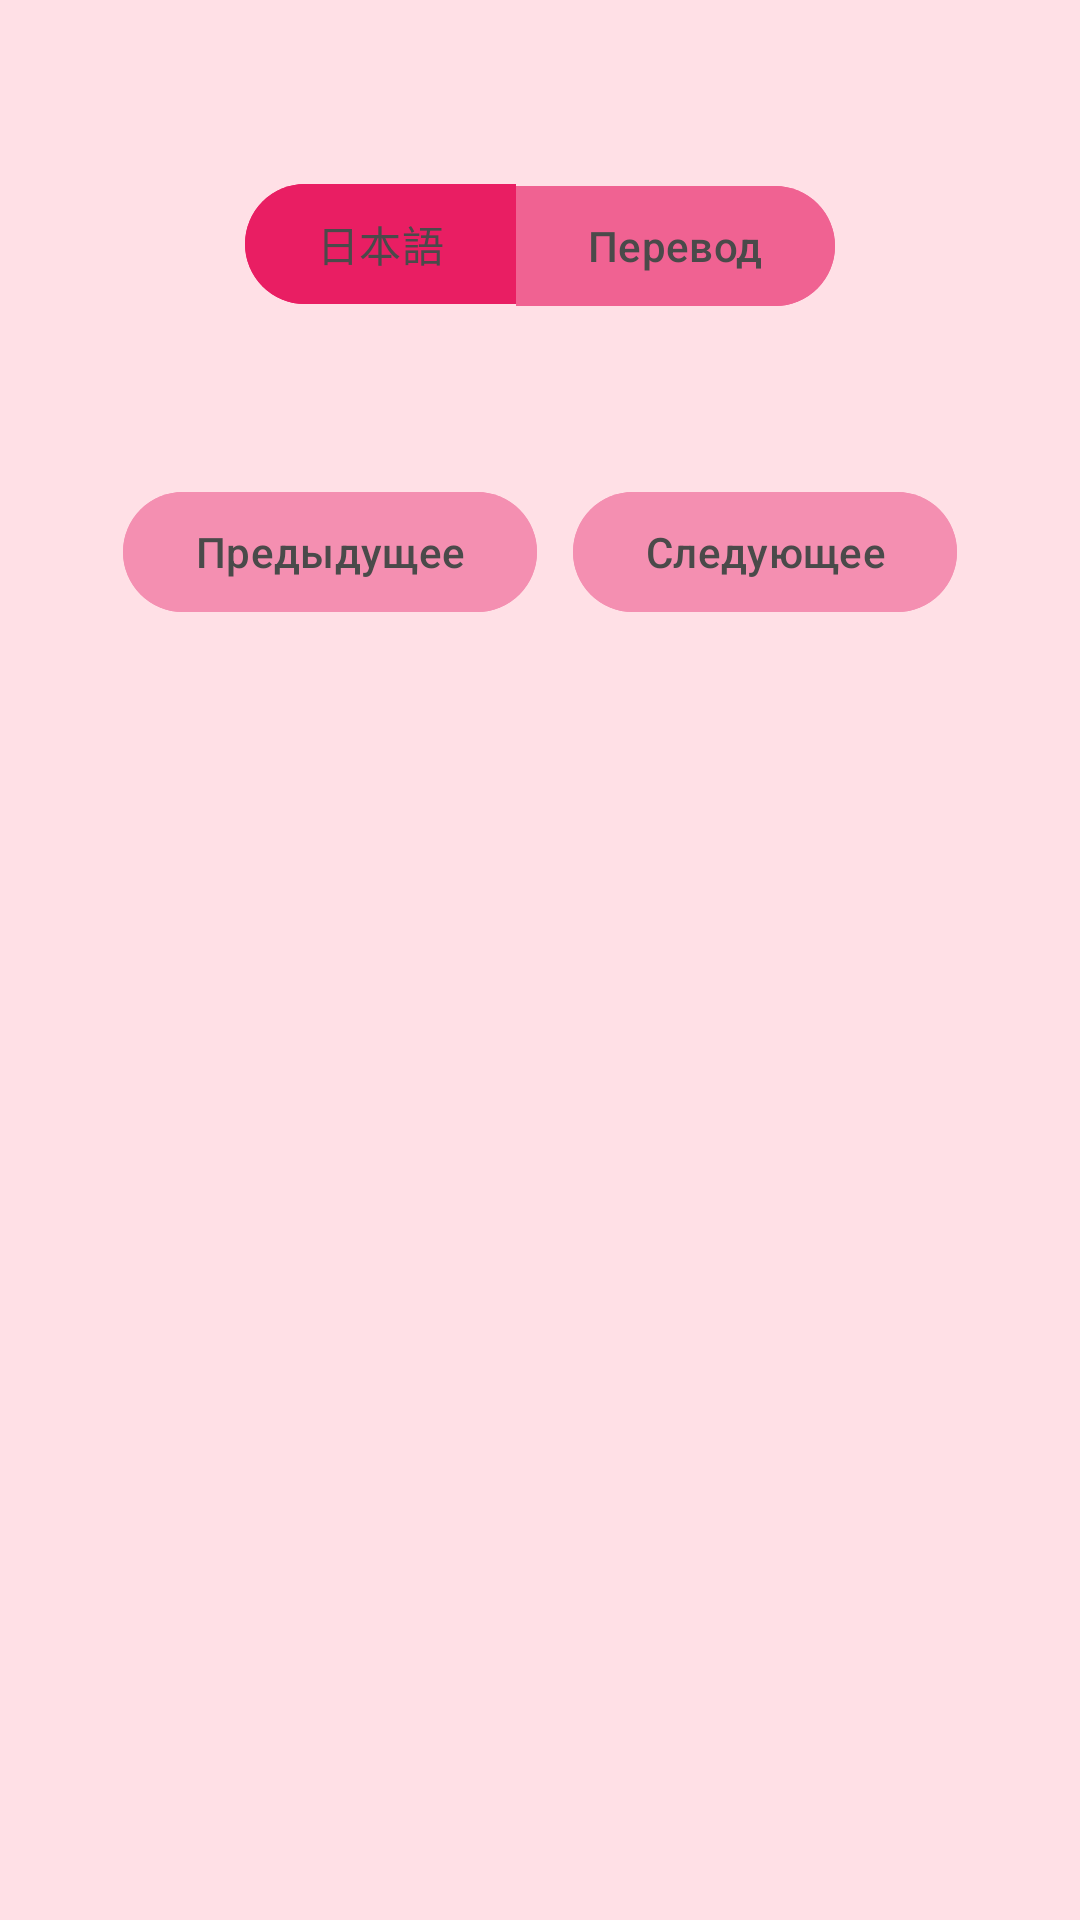

This screen was rendered from an Android layout file. Write that file and the resources it references.
<!-- AndroidManifest.xml: application theme Theme.Japaneseselfstudyguide -->
<!-- res/layout/activity_text_detail.xml -->
<LinearLayout xmlns:android="http://schemas.android.com/apk/res/android"
    xmlns:tools="http://schemas.android.com/tools"
    xmlns:app="http://schemas.android.com/apk/res-auto"
    android:orientation="vertical"
    android:padding="16dp"
    android:background="@color/pinkBackground"
    android:layout_width="match_parent"
    android:layout_height="match_parent"
    android:fitsSystemWindows="true"
    tools:context=".texts_and_translation.TextDetailActivity">

    <TextView
        android:id="@+id/textTitle"
        android:textSize="22sp"
        android:textStyle="bold"
        android:textColor="@color/textDark"
        android:layout_marginBottom="12dp"
        android:layout_width="match_parent"
        android:gravity="center"
        android:layout_height="wrap_content" />

    <com.google.android.material.button.MaterialButtonToggleGroup
        android:id="@+id/toggleLanguage"
        android:layout_width="wrap_content"
        android:layout_height="wrap_content"
        android:layout_gravity="center"
        android:layout_marginBottom="8dp"
        app:singleSelection="true"
        app:selectionRequired="true">

        <com.google.android.material.button.MaterialButton
            android:id="@+id/buttonJapanese"
            android:layout_width="wrap_content"
            android:layout_height="wrap_content"
            android:text="日本語"
            android:textColor="@color/textDark"
            android:backgroundTint="#e91e63"
            android:checked="true" />

        <com.google.android.material.button.MaterialButton
            android:id="@+id/buttonTranslation"
            android:layout_width="wrap_content"
            android:layout_height="wrap_content"
            android:text="Перевод"
            android:textColor="@color/textDark"
            android:backgroundTint="#f06292" />
    </com.google.android.material.button.MaterialButtonToggleGroup>

    <TextView
        android:id="@+id/textContent"
        android:textSize="17sp"
        android:lineSpacingExtra="4dp"
        android:textColor="@color/textDark"
        android:layout_marginTop="8dp"
        android:layout_marginBottom="16dp"
        android:layout_width="match_parent"
        android:layout_height="wrap_content" />

    <LinearLayout
        android:layout_width="match_parent"
        android:layout_height="wrap_content"
        android:orientation="horizontal"
        android:gravity="center">

        <com.google.android.material.button.MaterialButton
            android:id="@+id/buttonPrev"
            android:layout_width="wrap_content"
            android:layout_height="wrap_content"
            android:text="Предыдущее"
            android:backgroundTint="#f48fb1"
            android:textColor="@color/textDark"
            android:layout_marginEnd="12dp" />

        <com.google.android.material.button.MaterialButton
            android:id="@+id/buttonNext"
            android:layout_width="wrap_content"
            android:layout_height="wrap_content"
            android:text="Следующее"
            android:backgroundTint="#f48fb1"
            android:textColor="@color/textDark" />
    </LinearLayout>

    <com.google.android.material.button.MaterialButton
        android:id="@+id/buttonExercises"
        android:layout_width="match_parent"
        android:layout_height="wrap_content"
        android:text="Перейти к упражнениям"
        android:backgroundTint="#e91e63"
        android:textColor="@color/textDark"
        android:visibility="gone"
        android:layout_marginTop="32dp"
        android:layout_marginBottom="16dp"/>

</LinearLayout>
<!-- resources referenced by this layout -->
<resources>
  <color name="pinkBackground">#FFE0E6</color>
  <color name="textDark">#4A4A4A</color>
  <style name="Theme.Japaneseselfstudyguide" parent="Base.Theme.Japaneseselfstudyguide" />
  <style name="Base.Theme.Japaneseselfstudyguide" parent="Theme.Material3.DayNight.NoActionBar">
          
          
      </style>
</resources>
